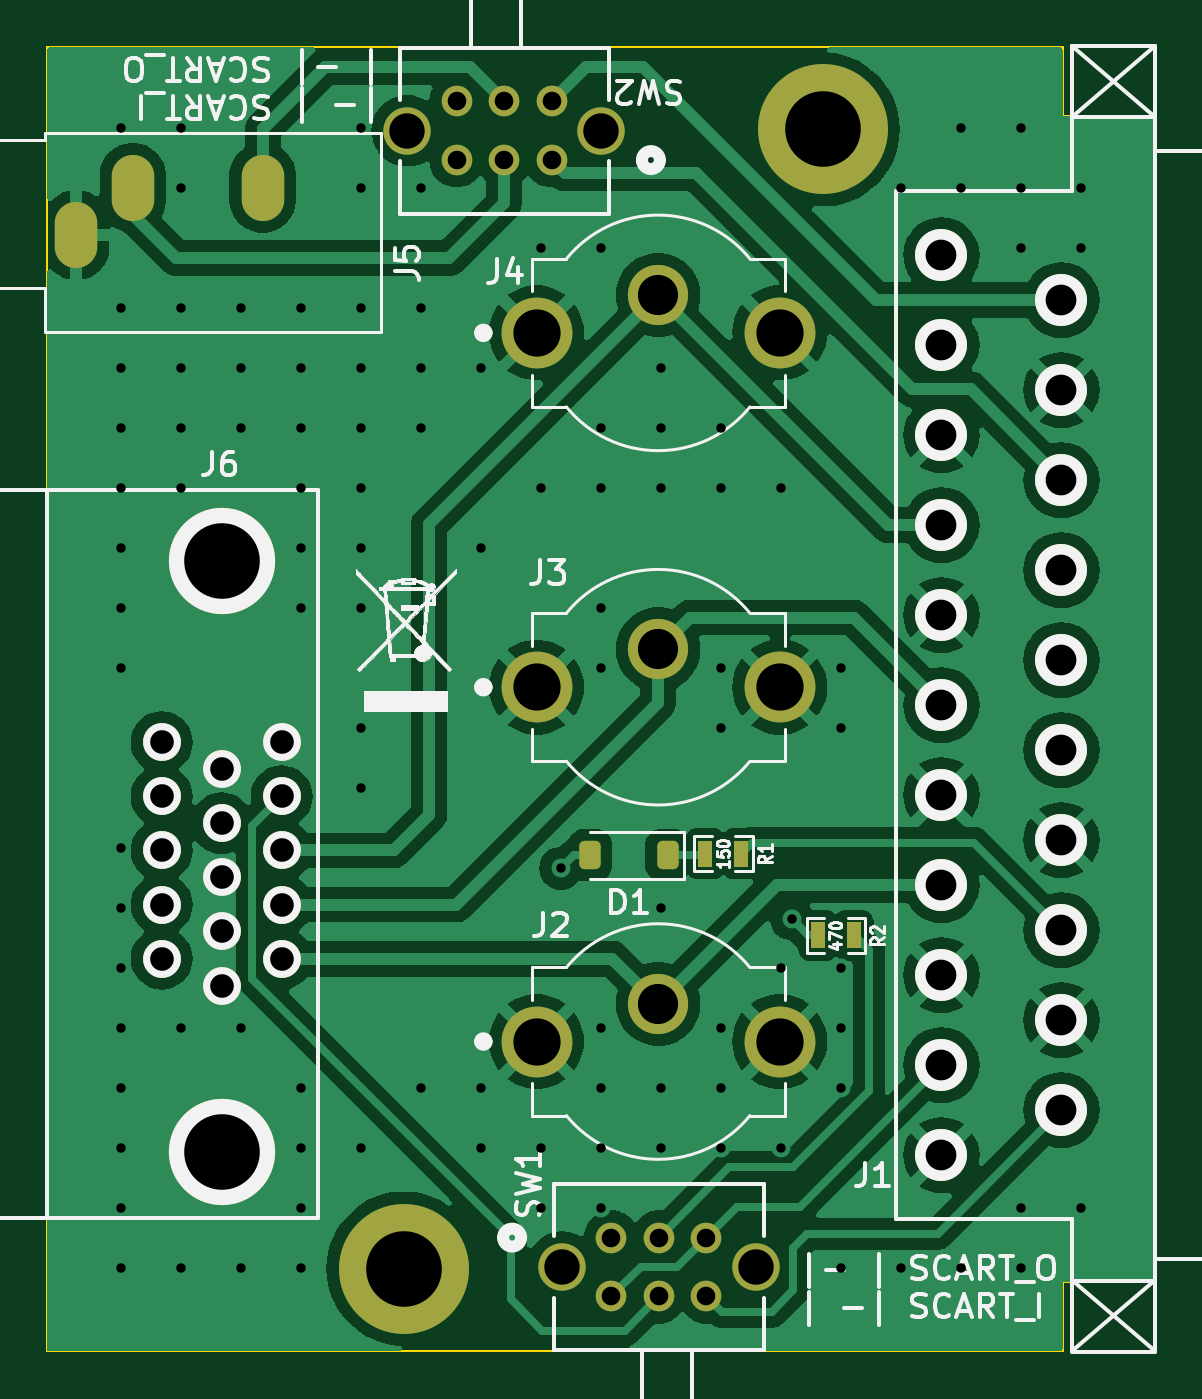
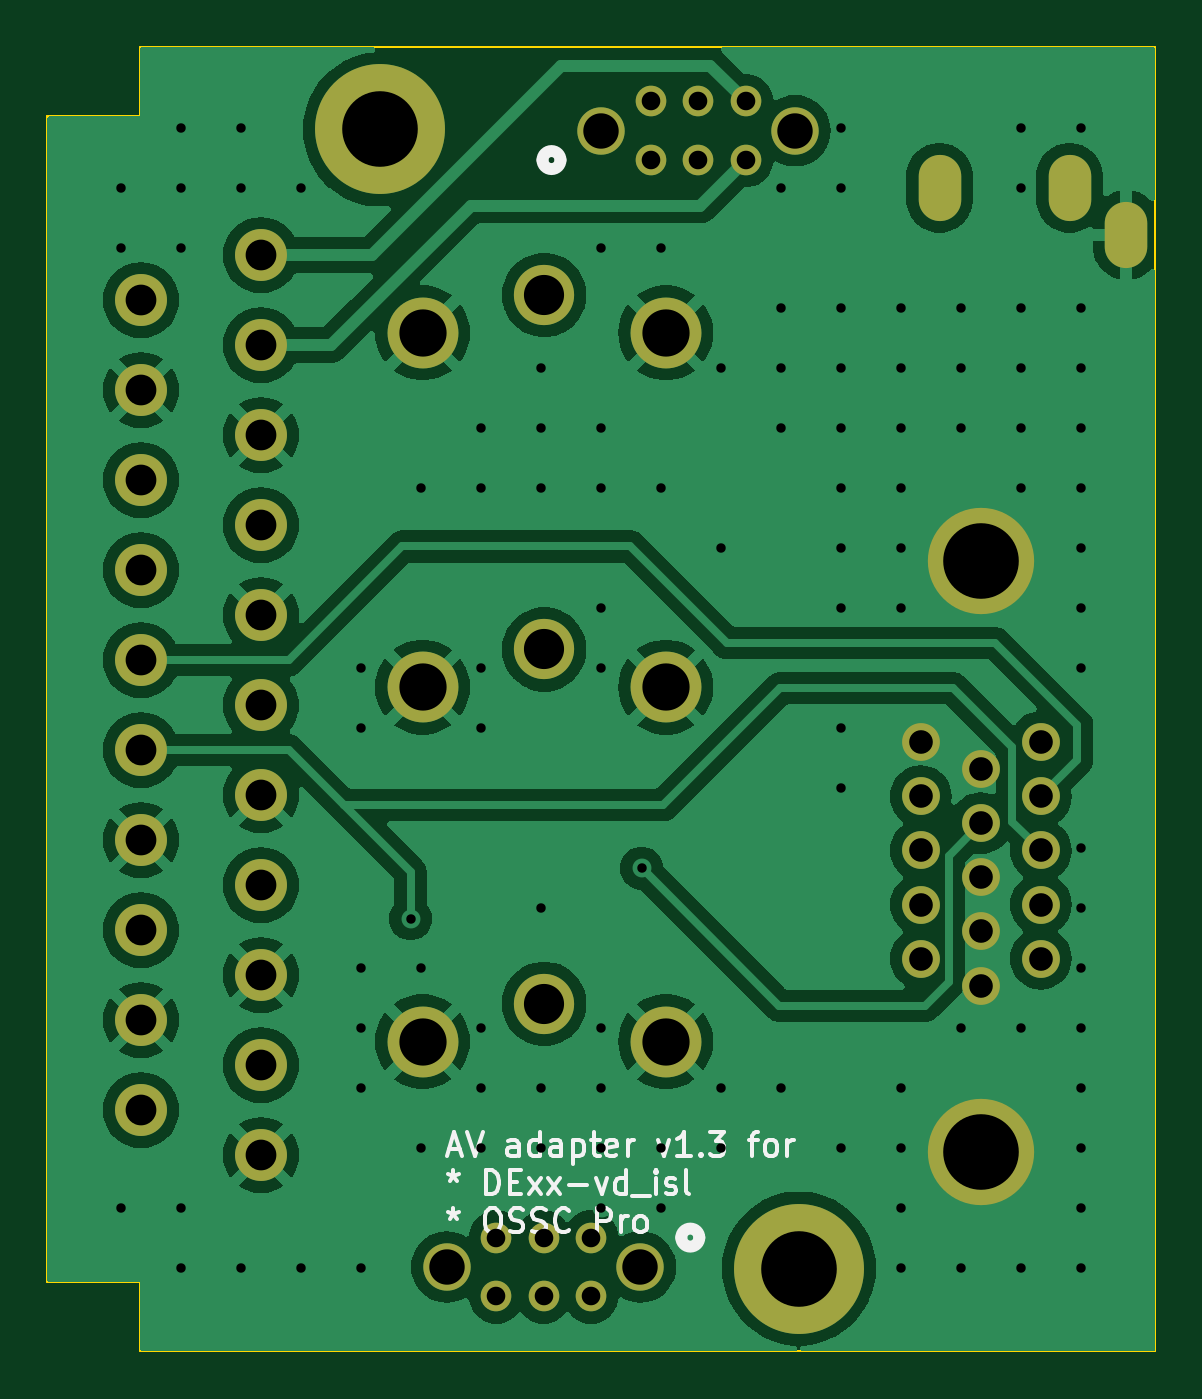
Circuit board: 10 layer files. Board 46.9 x 55.2 mm.
- bottom_copper: dexx_video_adapter-B_Cu.gbr (83886 bytes)
- bottom_mask: dexx_video_adapter-B_Mask.gbr (2561 bytes)
- paste: dexx_video_adapter-B_Paste.gbr (475 bytes)
- bottom_silk: dexx_video_adapter-B_Silkscreen.gbr (15244 bytes)
- outline: dexx_video_adapter-Edge_Cuts.gbr (721 bytes)
- top_copper: dexx_video_adapter-F_Cu.gbr (89862 bytes)
- top_mask: dexx_video_adapter-F_Mask.gbr (3449 bytes)
- paste: dexx_video_adapter-F_Paste.gbr (1363 bytes)
- top_silk: dexx_video_adapter-F_Silkscreen.gbr (57701 bytes)
- drill: dexx_video_adapter.drl (3649 bytes)

=== bottom_copper: dexx_video_adapter-B_Cu.gbr (83886 bytes, source omitted) ===
=== bottom_mask: dexx_video_adapter-B_Mask.gbr ===
%TF.GenerationSoftware,KiCad,Pcbnew,8.0.2+dfsg-1*%
%TF.CreationDate,2024-05-25T23:21:13+03:00*%
%TF.ProjectId,dexx_video_adapter,64657878-5f76-4696-9465-6f5f61646170,rev?*%
%TF.SameCoordinates,Original*%
%TF.FileFunction,Soldermask,Bot*%
%TF.FilePolarity,Negative*%
%FSLAX46Y46*%
G04 Gerber Fmt 4.6, Leading zero omitted, Abs format (unit mm)*
G04 Created by KiCad (PCBNEW 8.0.2+dfsg-1) date 2024-05-25 23:21:13*
%MOMM*%
%LPD*%
G01*
G04 APERTURE LIST*
%ADD10C,2.550000*%
%ADD11C,3.000000*%
%ADD12C,5.500000*%
%ADD13C,1.600000*%
%ADD14C,4.500000*%
%ADD15C,1.295400*%
%ADD16C,2.006600*%
%ADD17C,2.200000*%
%ADD18O,1.800000X2.800000*%
G04 APERTURE END LIST*
D10*
%TO.C,J3*%
X51180000Y-38600000D03*
D11*
X46030000Y-40200000D03*
X56330000Y-40200000D03*
%TD*%
D10*
%TO.C,J4*%
X51180000Y-23600000D03*
D11*
X46030000Y-25200000D03*
X56330000Y-25200000D03*
%TD*%
D12*
%TO.C,MH2*%
X58140000Y-16590000D03*
%TD*%
D13*
%TO.C,J6*%
X35240000Y-51690000D03*
X35240000Y-49400000D03*
X35240000Y-47110000D03*
X35240000Y-44820000D03*
X35240000Y-42530000D03*
X32700000Y-52830000D03*
X32700000Y-50540000D03*
X32700000Y-48250000D03*
X32700000Y-45960000D03*
D14*
X32700000Y-34870000D03*
D13*
X32700000Y-43670000D03*
D14*
X32700000Y-59870000D03*
D13*
X30160000Y-51690000D03*
X30160000Y-49400000D03*
X30160000Y-47110000D03*
X30160000Y-44820000D03*
X30160000Y-42530000D03*
%TD*%
D10*
%TO.C,J2*%
X51180000Y-53600000D03*
D11*
X46030000Y-55200000D03*
X56330000Y-55200000D03*
%TD*%
D15*
%TO.C,SW1*%
X49200000Y-63500000D03*
X51206600Y-63500000D03*
X53213200Y-63500000D03*
X49200000Y-65989200D03*
X51206600Y-65989200D03*
X53213200Y-65989200D03*
D16*
X47104500Y-64744600D03*
X55308700Y-64744600D03*
%TD*%
D17*
%TO.C,J1*%
X63170000Y-21910000D03*
X68250000Y-23815000D03*
X63170000Y-25720000D03*
X68250000Y-27625000D03*
X63170000Y-29530000D03*
X68250000Y-31435000D03*
X63170000Y-33340000D03*
X68250000Y-35245000D03*
X63170000Y-37150000D03*
X68250000Y-39055000D03*
X63170000Y-40960000D03*
X68250000Y-42865000D03*
X63170000Y-44770000D03*
X68250000Y-46675000D03*
X63170000Y-48580000D03*
X68250000Y-50485000D03*
X63170000Y-52390000D03*
X68250000Y-54295000D03*
X63170000Y-56200000D03*
X68250000Y-58105000D03*
X63170000Y-60010000D03*
%TD*%
D18*
%TO.C,J5*%
X34440000Y-19060000D03*
X26540000Y-21060000D03*
X28940000Y-19060000D03*
%TD*%
D12*
%TO.C,MH1*%
X40400000Y-64810000D03*
%TD*%
D15*
%TO.C,SW2*%
X46668700Y-17884600D03*
X44662100Y-17884600D03*
X42655500Y-17884600D03*
X46668700Y-15395400D03*
X44662100Y-15395400D03*
X42655500Y-15395400D03*
D16*
X48764200Y-16640000D03*
X40560000Y-16640000D03*
%TD*%
M02*

=== paste: dexx_video_adapter-B_Paste.gbr ===
%TF.GenerationSoftware,KiCad,Pcbnew,8.0.2+dfsg-1*%
%TF.CreationDate,2024-05-25T23:21:13+03:00*%
%TF.ProjectId,dexx_video_adapter,64657878-5f76-4696-9465-6f5f61646170,rev?*%
%TF.SameCoordinates,Original*%
%TF.FileFunction,Paste,Bot*%
%TF.FilePolarity,Positive*%
%FSLAX46Y46*%
G04 Gerber Fmt 4.6, Leading zero omitted, Abs format (unit mm)*
G04 Created by KiCad (PCBNEW 8.0.2+dfsg-1) date 2024-05-25 23:21:13*
%MOMM*%
%LPD*%
G01*
G04 APERTURE LIST*
G04 APERTURE END LIST*
M02*

=== bottom_silk: dexx_video_adapter-B_Silkscreen.gbr (15244 bytes, source omitted) ===
=== outline: dexx_video_adapter-Edge_Cuts.gbr ===
%TF.GenerationSoftware,KiCad,Pcbnew,8.0.2+dfsg-1*%
%TF.CreationDate,2024-05-25T23:21:14+03:00*%
%TF.ProjectId,dexx_video_adapter,64657878-5f76-4696-9465-6f5f61646170,rev?*%
%TF.SameCoordinates,Original*%
%TF.FileFunction,Profile,NP*%
%FSLAX46Y46*%
G04 Gerber Fmt 4.6, Leading zero omitted, Abs format (unit mm)*
G04 Created by KiCad (PCBNEW 8.0.2+dfsg-1) date 2024-05-25 23:21:14*
%MOMM*%
%LPD*%
G01*
G04 APERTURE LIST*
%TA.AperFunction,Profile*%
%ADD10C,0.100000*%
%TD*%
G04 APERTURE END LIST*
D10*
X68300000Y-16000000D02*
X72210000Y-16000000D01*
X72210000Y-65400000D01*
X68300000Y-65400000D01*
X68300000Y-68320000D01*
X25310000Y-68320000D01*
X25310000Y-13080000D01*
X68300000Y-13080000D01*
X68300000Y-16000000D01*
M02*

=== top_copper: dexx_video_adapter-F_Cu.gbr (89862 bytes, source omitted) ===
=== top_mask: dexx_video_adapter-F_Mask.gbr ===
%TF.GenerationSoftware,KiCad,Pcbnew,8.0.2+dfsg-1*%
%TF.CreationDate,2024-05-25T23:21:13+03:00*%
%TF.ProjectId,dexx_video_adapter,64657878-5f76-4696-9465-6f5f61646170,rev?*%
%TF.SameCoordinates,Original*%
%TF.FileFunction,Soldermask,Top*%
%TF.FilePolarity,Negative*%
%FSLAX46Y46*%
G04 Gerber Fmt 4.6, Leading zero omitted, Abs format (unit mm)*
G04 Created by KiCad (PCBNEW 8.0.2+dfsg-1) date 2024-05-25 23:21:13*
%MOMM*%
%LPD*%
G01*
G04 APERTURE LIST*
G04 Aperture macros list*
%AMRoundRect*
0 Rectangle with rounded corners*
0 $1 Rounding radius*
0 $2 $3 $4 $5 $6 $7 $8 $9 X,Y pos of 4 corners*
0 Add a 4 corners polygon primitive as box body*
4,1,4,$2,$3,$4,$5,$6,$7,$8,$9,$2,$3,0*
0 Add four circle primitives for the rounded corners*
1,1,$1+$1,$2,$3*
1,1,$1+$1,$4,$5*
1,1,$1+$1,$6,$7*
1,1,$1+$1,$8,$9*
0 Add four rect primitives between the rounded corners*
20,1,$1+$1,$2,$3,$4,$5,0*
20,1,$1+$1,$4,$5,$6,$7,0*
20,1,$1+$1,$6,$7,$8,$9,0*
20,1,$1+$1,$8,$9,$2,$3,0*%
G04 Aperture macros list end*
%ADD10R,0.635000X1.143000*%
%ADD11C,2.550000*%
%ADD12C,3.000000*%
%ADD13C,5.500000*%
%ADD14RoundRect,0.225000X0.225000X0.375000X-0.225000X0.375000X-0.225000X-0.375000X0.225000X-0.375000X0*%
%ADD15C,1.600000*%
%ADD16C,4.500000*%
%ADD17C,1.295400*%
%ADD18C,2.006600*%
%ADD19C,2.200000*%
%ADD20O,1.800000X2.800000*%
G04 APERTURE END LIST*
D10*
%TO.C,R2*%
X59470000Y-50710000D03*
X57946000Y-50710000D03*
%TD*%
D11*
%TO.C,J3*%
X51180000Y-38600000D03*
D12*
X46030000Y-40200000D03*
X56330000Y-40200000D03*
%TD*%
D11*
%TO.C,J4*%
X51180000Y-23600000D03*
D12*
X46030000Y-25200000D03*
X56330000Y-25200000D03*
%TD*%
D13*
%TO.C,MH2*%
X58140000Y-16590000D03*
%TD*%
D14*
%TO.C,D1*%
X51580000Y-47310000D03*
X48280000Y-47310000D03*
%TD*%
D15*
%TO.C,J6*%
X35240000Y-51690000D03*
X35240000Y-49400000D03*
X35240000Y-47110000D03*
X35240000Y-44820000D03*
X35240000Y-42530000D03*
X32700000Y-52830000D03*
X32700000Y-50540000D03*
X32700000Y-48250000D03*
X32700000Y-45960000D03*
D16*
X32700000Y-34870000D03*
D15*
X32700000Y-43670000D03*
D16*
X32700000Y-59870000D03*
D15*
X30160000Y-51690000D03*
X30160000Y-49400000D03*
X30160000Y-47110000D03*
X30160000Y-44820000D03*
X30160000Y-42530000D03*
%TD*%
D11*
%TO.C,J2*%
X51180000Y-53600000D03*
D12*
X46030000Y-55200000D03*
X56330000Y-55200000D03*
%TD*%
D17*
%TO.C,SW1*%
X49200000Y-63500000D03*
X51206600Y-63500000D03*
X53213200Y-63500000D03*
X49200000Y-65989200D03*
X51206600Y-65989200D03*
X53213200Y-65989200D03*
D18*
X47104500Y-64744600D03*
X55308700Y-64744600D03*
%TD*%
D10*
%TO.C,R1*%
X54704000Y-47240000D03*
X53180000Y-47240000D03*
%TD*%
D19*
%TO.C,J1*%
X63170000Y-21910000D03*
X68250000Y-23815000D03*
X63170000Y-25720000D03*
X68250000Y-27625000D03*
X63170000Y-29530000D03*
X68250000Y-31435000D03*
X63170000Y-33340000D03*
X68250000Y-35245000D03*
X63170000Y-37150000D03*
X68250000Y-39055000D03*
X63170000Y-40960000D03*
X68250000Y-42865000D03*
X63170000Y-44770000D03*
X68250000Y-46675000D03*
X63170000Y-48580000D03*
X68250000Y-50485000D03*
X63170000Y-52390000D03*
X68250000Y-54295000D03*
X63170000Y-56200000D03*
X68250000Y-58105000D03*
X63170000Y-60010000D03*
%TD*%
D20*
%TO.C,J5*%
X34440000Y-19060000D03*
X26540000Y-21060000D03*
X28940000Y-19060000D03*
%TD*%
D13*
%TO.C,MH1*%
X40400000Y-64810000D03*
%TD*%
D17*
%TO.C,SW2*%
X46668700Y-17884600D03*
X44662100Y-17884600D03*
X42655500Y-17884600D03*
X46668700Y-15395400D03*
X44662100Y-15395400D03*
X42655500Y-15395400D03*
D18*
X48764200Y-16640000D03*
X40560000Y-16640000D03*
%TD*%
M02*

=== paste: dexx_video_adapter-F_Paste.gbr (1363 bytes, source withheld) ===
=== top_silk: dexx_video_adapter-F_Silkscreen.gbr (57701 bytes, source omitted) ===
=== drill: dexx_video_adapter.drl ===
M48
; DRILL file {KiCad 8.0.2+dfsg-1} date 2024-05-25T23:21:16+0300
; FORMAT={-:-/ absolute / inch / decimal}
; #@! TF.CreationDate,2024-05-25T23:21:16+03:00
; #@! TF.GenerationSoftware,Kicad,Pcbnew,8.0.2+dfsg-1
; #@! TF.FileFunction,MixedPlating,1,2
FMAT,2
INCH
; #@! TA.AperFunction,Plated,PTH,ViaDrill
T1C0.0157
; #@! TA.AperFunction,Plated,PTH,ComponentDrill
T2C0.0310
; #@! TA.AperFunction,Plated,PTH,ComponentDrill
T3C0.0394
; #@! TA.AperFunction,Plated,PTH,ComponentDrill
T4C0.0512
; #@! TA.AperFunction,Plated,PTH,ComponentDrill
T5C0.0590
; #@! TA.AperFunction,Plated,PTH,ComponentDrill
T6C0.0669
; #@! TA.AperFunction,Plated,PTH,ComponentDrill
T7C0.0787
; #@! TA.AperFunction,Plated,PTH,ComponentDrill
T8C0.1260
%
G90
G05
T1
X1.1195Y-0.6511
X1.1195Y-0.9511
X1.1195Y-1.0511
X1.1195Y-1.1511
X1.1195Y-1.2511
X1.1195Y-1.3511
X1.1195Y-1.4511
X1.1195Y-1.5511
X1.1195Y-1.8511
X1.1195Y-1.9511
X1.1195Y-2.0511
X1.1195Y-2.1511
X1.1195Y-2.2511
X1.1195Y-2.3511
X1.1195Y-2.4511
X1.1195Y-2.5511
X1.2195Y-0.6511
X1.2195Y-0.7511
X1.2195Y-0.9511
X1.2195Y-1.0511
X1.2195Y-1.1511
X1.2195Y-1.2511
X1.2195Y-2.1511
X1.2195Y-2.5511
X1.3195Y-0.9511
X1.3195Y-1.0511
X1.3195Y-1.1511
X1.3195Y-2.1511
X1.3195Y-2.5511
X1.4195Y-0.9511
X1.4195Y-1.0511
X1.4195Y-1.1511
X1.4195Y-1.2511
X1.4195Y-1.3511
X1.4195Y-1.4511
X1.4195Y-2.2511
X1.4195Y-2.3511
X1.4195Y-2.4511
X1.4195Y-2.5511
X1.5195Y-0.6511
X1.5195Y-0.7511
X1.5195Y-0.9511
X1.5195Y-1.0511
X1.5195Y-1.1511
X1.5195Y-1.2511
X1.5195Y-1.3511
X1.5195Y-1.4511
X1.5195Y-1.6511
X1.5195Y-1.7511
X1.5195Y-2.3511
X1.6195Y-0.7511
X1.6195Y-0.9511
X1.6195Y-1.0511
X1.6195Y-1.1511
X1.6195Y-2.2511
X1.7195Y-1.0511
X1.7195Y-1.3511
X1.7195Y-2.2511
X1.7195Y-2.3511
X1.8195Y-0.8511
X1.8195Y-1.2511
X1.8195Y-2.3511
X1.8195Y-2.4511
X1.8528Y-1.8843
X1.9195Y-0.8511
X1.9195Y-1.1511
X1.9195Y-1.2511
X1.9195Y-1.4511
X1.9195Y-1.5511
X1.9195Y-2.1511
X1.9195Y-2.2511
X1.9195Y-2.3511
X1.9195Y-2.4511
X2.0195Y-1.0511
X2.0195Y-1.1511
X2.0195Y-1.2511
X2.0195Y-1.9511
X2.0195Y-2.2511
X2.0195Y-2.3511
X2.1195Y-1.1511
X2.1195Y-1.2511
X2.1195Y-1.5511
X2.1195Y-1.6511
X2.1195Y-2.1511
X2.1195Y-2.2511
X2.1195Y-2.3511
X2.2195Y-1.2511
X2.2195Y-2.0511
X2.2195Y-2.3511
X2.2378Y-1.9689
X2.3195Y-1.5511
X2.3195Y-1.6511
X2.3195Y-2.0511
X2.3195Y-2.1511
X2.3195Y-2.2511
X2.3195Y-2.5511
X2.4195Y-0.7511
X2.4195Y-2.5511
X2.5195Y-0.6511
X2.5195Y-0.7511
X2.5195Y-2.5511
X2.6195Y-0.6511
X2.6195Y-0.7511
X2.6195Y-0.8511
X2.6195Y-2.4511
X2.6195Y-2.5511
X2.7195Y-0.7511
X2.7195Y-0.8511
X2.7195Y-2.4511
T2
X1.6794Y-0.6061
X1.6794Y-0.7041
X1.7584Y-0.6061
X1.7584Y-0.7041
X1.8374Y-0.6061
X1.8374Y-0.7041
X1.937Y-2.5
X1.937Y-2.598
X2.016Y-2.5
X2.016Y-2.598
X2.095Y-2.5
X2.095Y-2.598
T3
X1.1874Y-1.6744
X1.1874Y-1.7646
X1.1874Y-1.8547
X1.1874Y-1.9449
X1.1874Y-2.035
X1.2874Y-1.7193
X1.2874Y-1.8094
X1.2874Y-1.8996
X1.2874Y-1.9898
X1.2874Y-2.0799
X1.3874Y-1.6744
X1.3874Y-1.7646
X1.3874Y-1.8547
X1.3874Y-1.9449
X1.3874Y-2.035
T4
X2.487Y-0.8626
X2.487Y-1.0126
X2.487Y-1.1626
X2.487Y-1.3126
X2.487Y-1.4626
X2.487Y-1.6126
X2.487Y-1.7626
X2.487Y-1.9126
X2.487Y-2.0626
X2.487Y-2.2126
X2.487Y-2.3626
X2.687Y-0.9376
X2.687Y-1.0876
X2.687Y-1.2376
X2.687Y-1.3876
X2.687Y-1.5376
X2.687Y-1.6876
X2.687Y-1.8376
X2.687Y-1.9876
X2.687Y-2.1376
X2.687Y-2.2876
T5
X1.5969Y-0.6551
X1.8545Y-2.549
X1.9199Y-0.6551
X2.1775Y-2.549
T6
X2.015Y-0.9291
X2.015Y-1.5197
X2.015Y-2.1102
T7
X1.8122Y-0.9921
X1.8122Y-1.5827
X1.8122Y-2.1732
X2.2177Y-0.9921
X2.2177Y-1.5827
X2.2177Y-2.1732
T8
X1.2874Y-1.3728
X1.2874Y-2.3571
X1.5906Y-2.5516
X2.289Y-0.6531
T3
G00X1.0449Y-0.8488
M15
G01X1.0449Y-0.8094
M16
G05
G00X1.1394Y-0.7701
M15
G01X1.1394Y-0.7307
M16
G05
G00X1.3559Y-0.7701
M15
G01X1.3559Y-0.7307
M16
G05
M30

